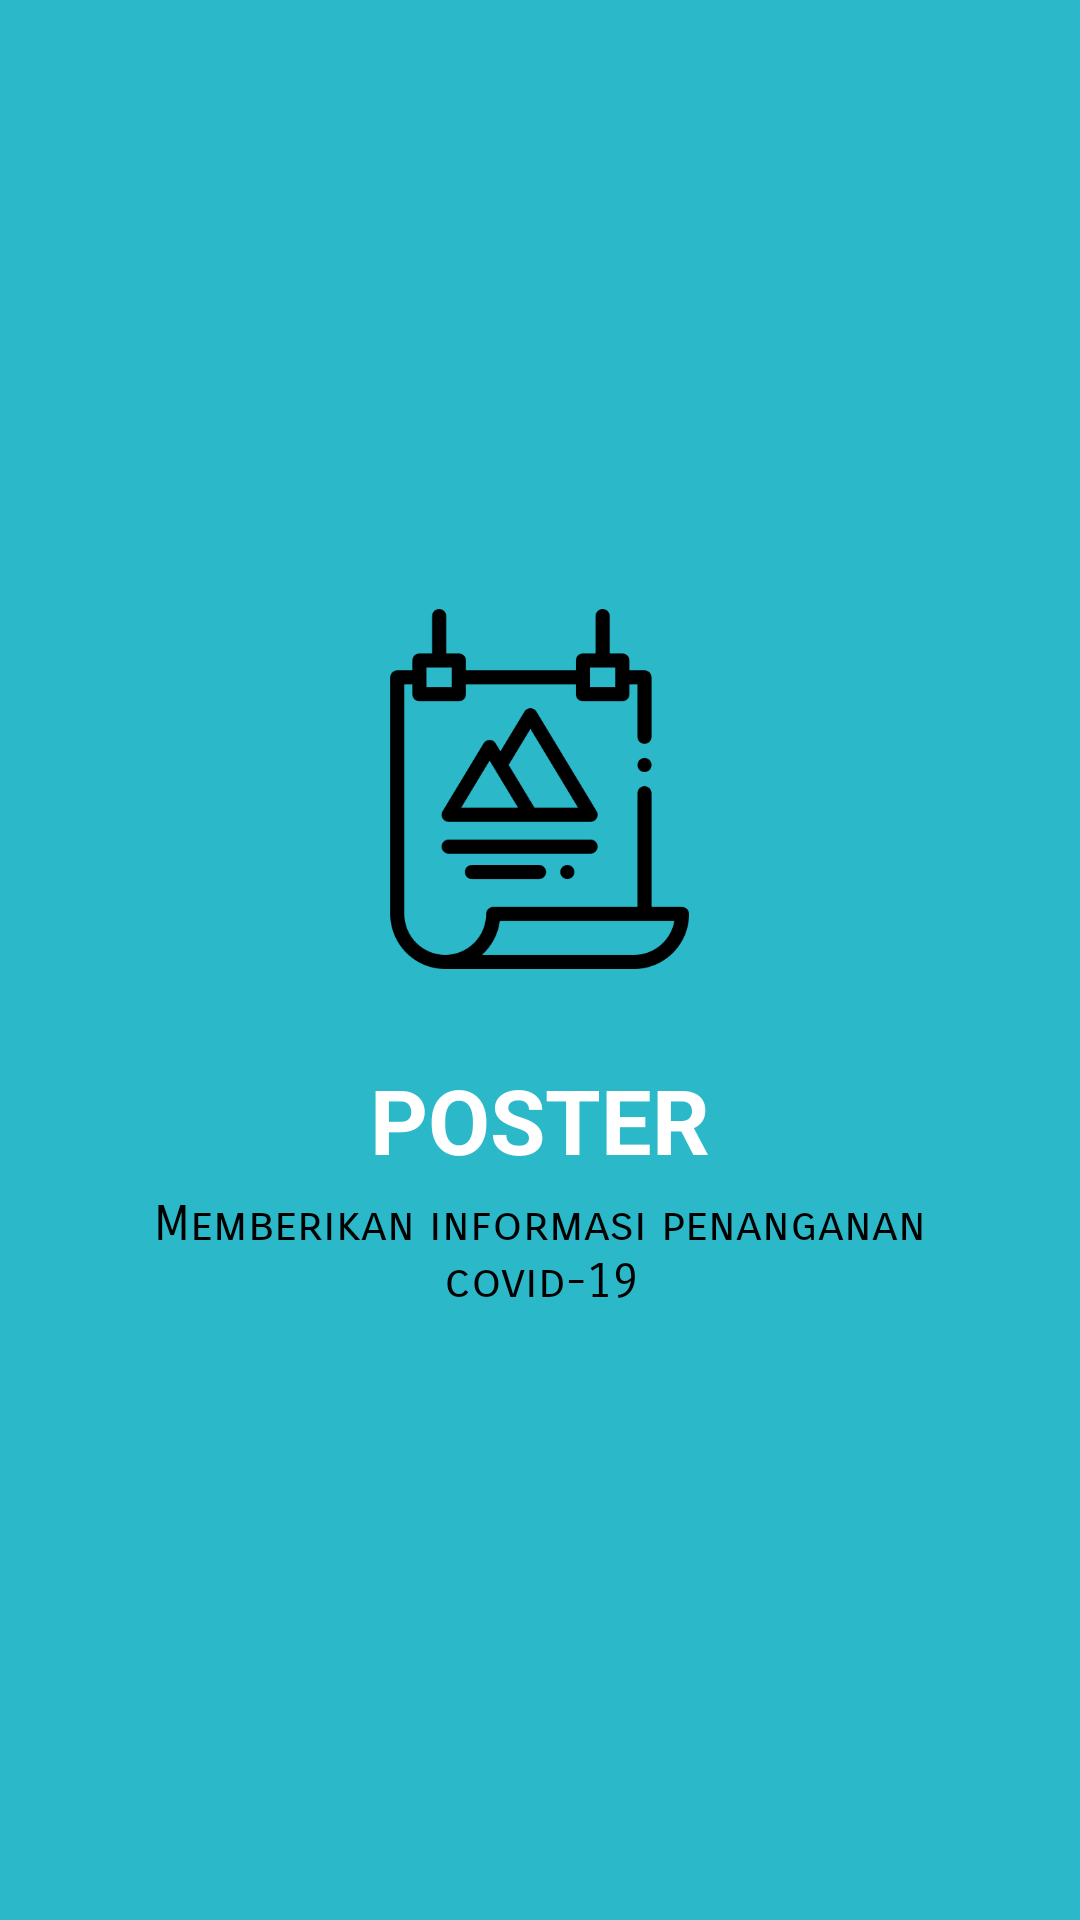

This screen was rendered from an Android layout file. Write that file and the resources it references.
<!-- AndroidManifest.xml: application theme AppTheme -->
<!-- res/layout/slide3.xml -->
<?xml version="1.0" encoding="utf-8"?>
<RelativeLayout
    android:background="@color/bg_sc3"
    xmlns:android="http://schemas.android.com/apk/res/android"
    android:layout_width="match_parent"
    android:layout_height="match_parent">


    <LinearLayout
        android:layout_width="wrap_content"
        android:layout_height="wrap_content"
        android:layout_centerInParent="true"
        android:gravity="center_horizontal"
        android:orientation="vertical">

        <ImageView
            android:layout_width="@dimen/img_width_height"
            android:layout_height="@dimen/img_width_height"
            android:src="@drawable/myposter"/>
        <TextView
            android:layout_width="wrap_content"
            android:layout_height="wrap_content"
            android:text="@string/s3_title"
            android:layout_marginTop="30dp"
            android:textColor="@color/white"
            android:textSize="@dimen/slide_title"
            android:textStyle="bold"/>
        <TextView
            android:layout_width="wrap_content"
            android:layout_height="wrap_content"
            android:layout_marginTop="5dp"
            android:paddingLeft="@dimen/desc_padding"
            android:paddingRight="@dimen/desc_padding"
            android:text="@string/desc_s3"
            android:textAlignment="center"
            android:textColor="@android:color/black"
            android:fontFamily="sans-serif-smallcaps"
            android:textSize="@dimen/slide_desc"/>
    </LinearLayout>

</RelativeLayout>
<!-- resources referenced by this layout -->
<resources>
  <color name="bg_sc3">#D300ACC1</color>
  <color name="white">#ffffff</color>
  <dimen name="desc_padding">40dp</dimen>
  <dimen name="img_width_height">120dp</dimen>
  <dimen name="slide_desc">16dp</dimen>
  <dimen name="slide_title">30dp</dimen>
  <!-- drawable myposter: png bitmap (drawable, 10117 bytes) -->
  <string name="desc_s3">Memberikan informasi penanganan covid-19</string>
  <string name="s3_title">POSTER</string>
  <style name="AppTheme" parent="Theme.AppCompat.Light">
          
          <item name="colorPrimary">@color/colorPrimary</item>
          <item name="colorPrimaryDark">@color/colorPrimaryDark</item>
          <item name="colorAccent">@color/colorAccent</item>
          <item name="android:textColorPrimary">@color/white</item>
      </style>
  <color name="colorPrimary">@color/bg_sc1</color>
  <color name="colorPrimaryDark">#23A7DB</color>
  <color name="colorAccent">#FFFFFF</color>
  <color name="bg_sc1">#80D8FF</color>
</resources>
